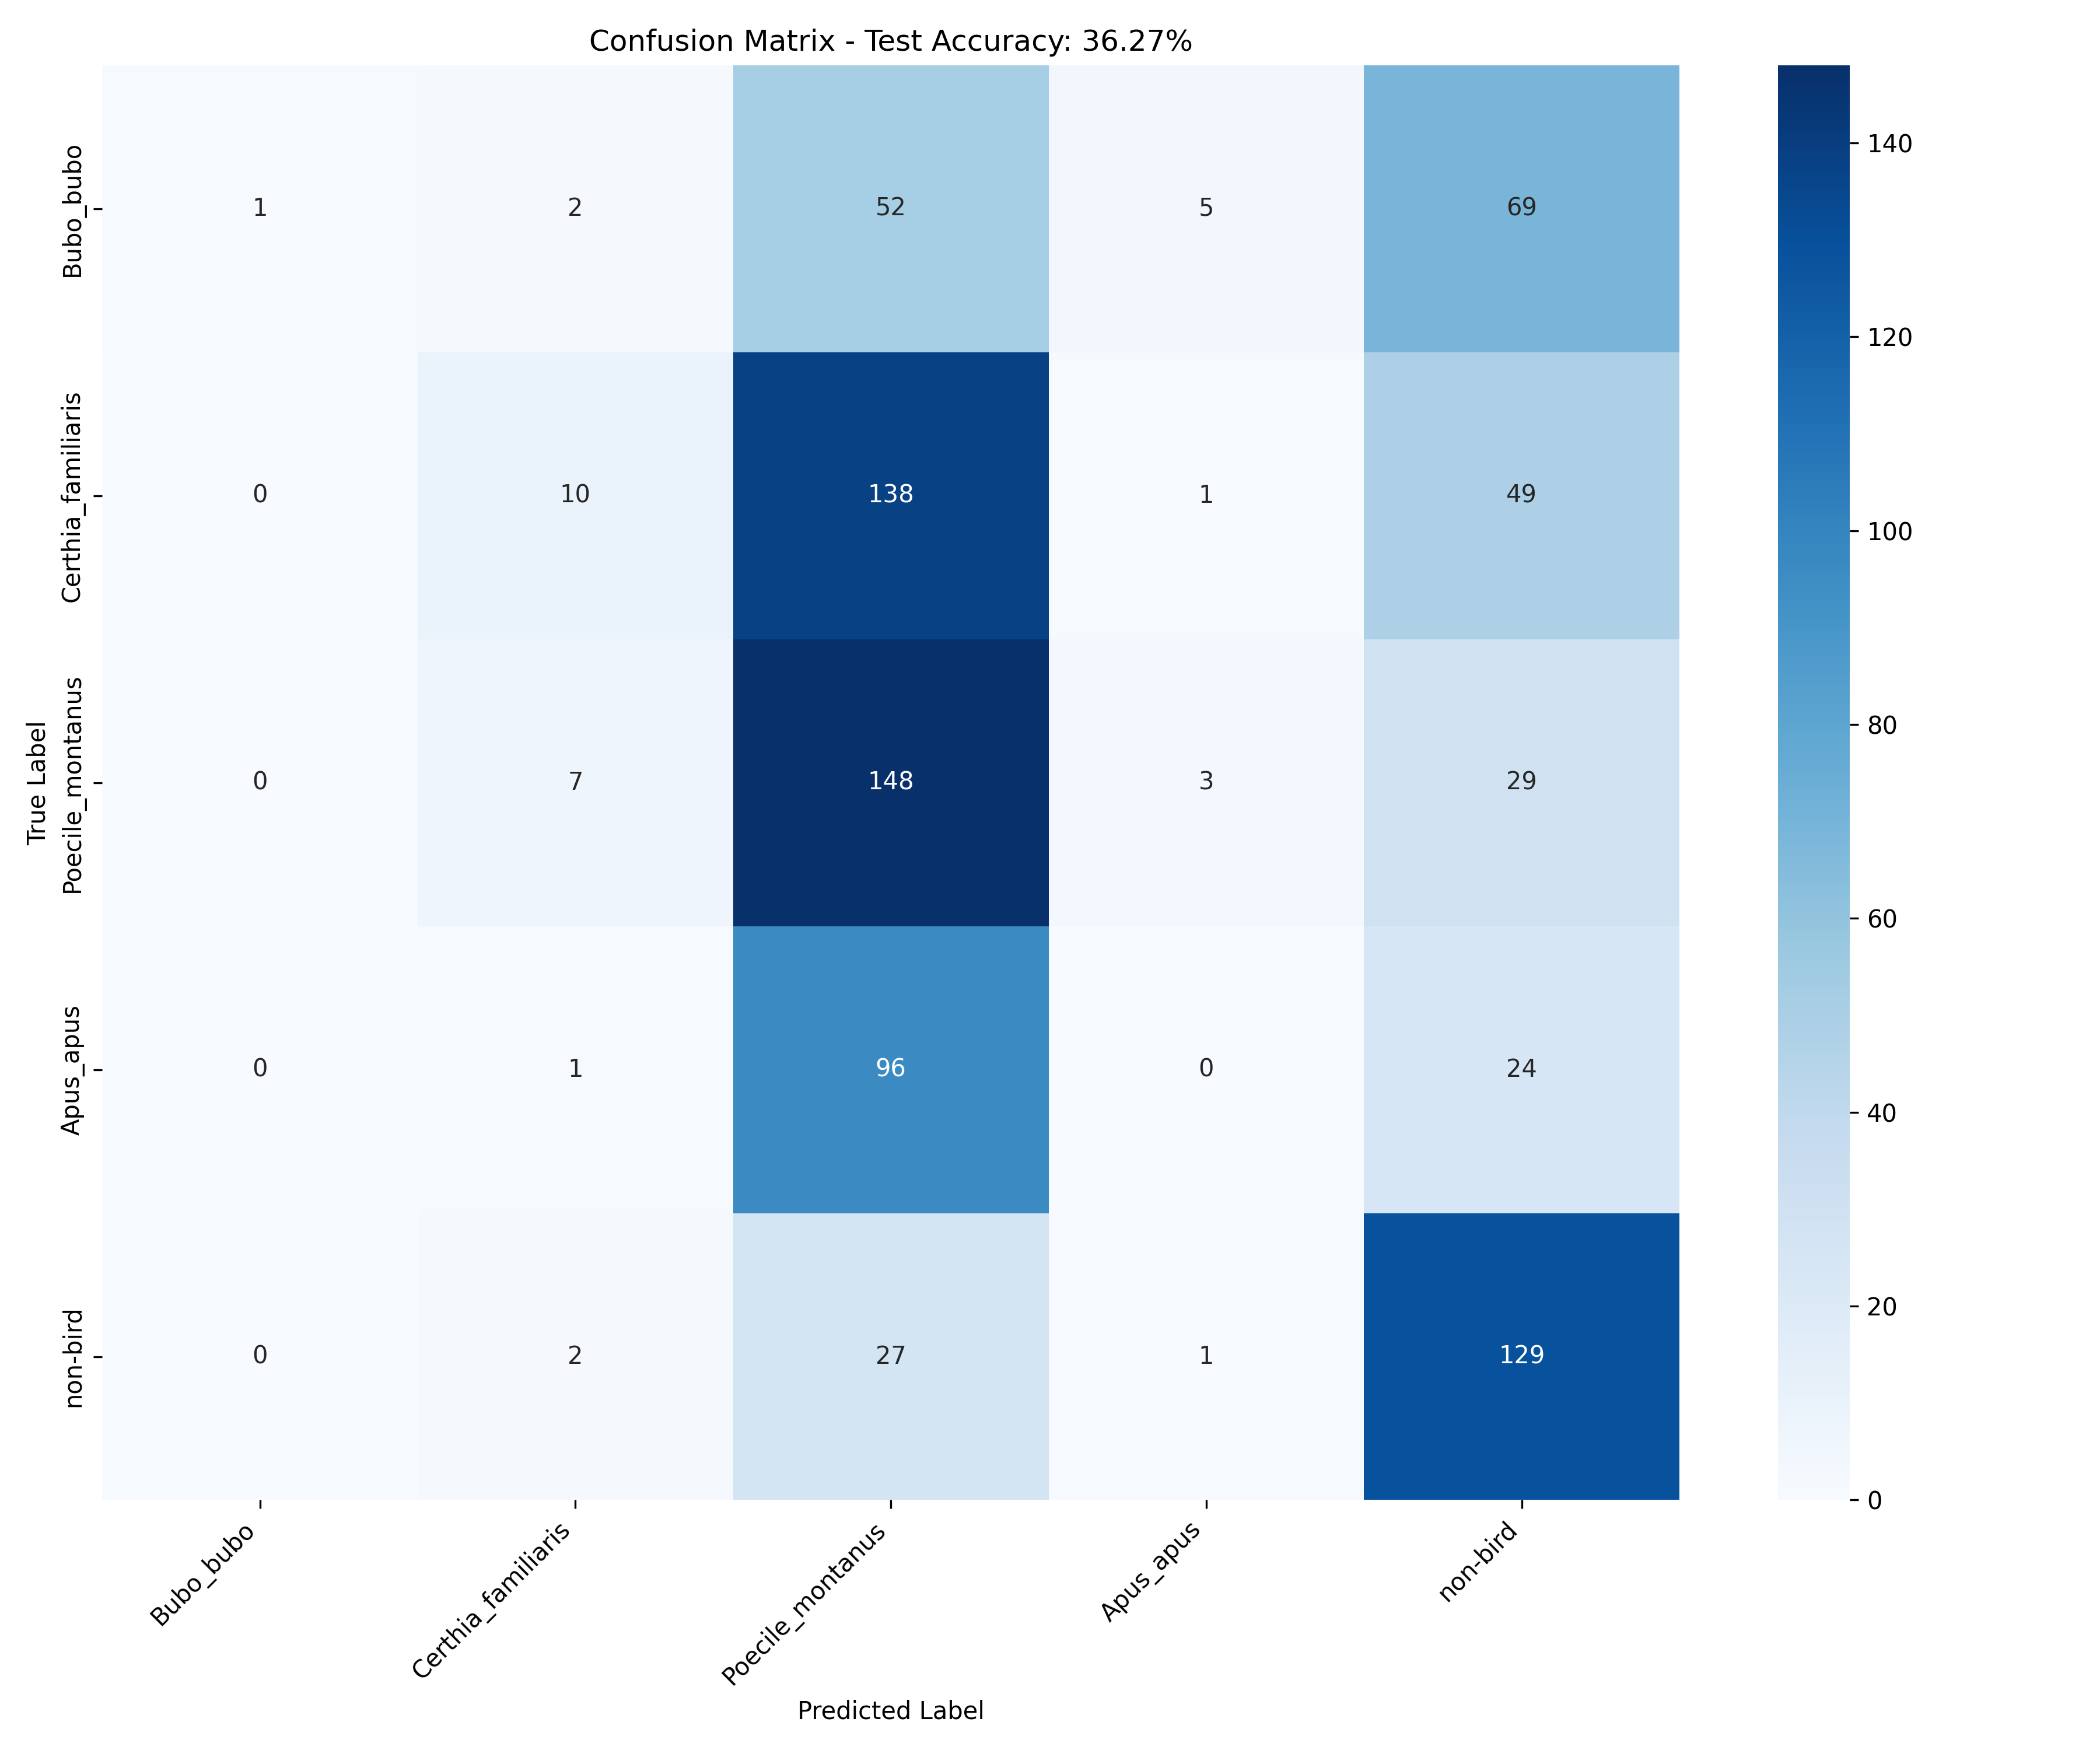

Values plotted in this chart, from the file beside it:
, Bubo_bubo, Certhia_familiaris, Poecile_montanus, Apus_apus, non-bird
Bubo_bubo, 1, 2, 52, 5, 69
Certhia_familiaris, 0, 10, 138, 1, 49
Poecile_montanus, 0, 7, 148, 3, 29
Apus_apus, 0, 1, 96, 0, 24
non-bird, 0, 2, 27, 1, 129
